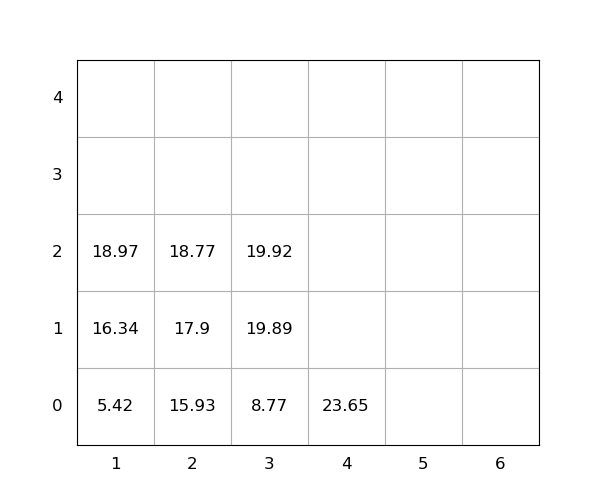

Values plotted in this chart, from the file beside it:
idx, loc_x, loc_y, loc_z, weight, seq, emerg, reloc, size(ft)
1, 3, 0, 0, 8.77, 1, 0, 0, 20
2, 1, 0, 0, 5.42, 2, 0, 0, 20
3, 2, 0, 0, 15.93, 3, 0, 0, 20
4, 3, 0, 1, 19.89, 4, 0, 0, 20
5, 4, 0, 0, 23.65, 5, 0, 0, 20
6, 2, 0, 1, 17.9, 6, 0, 0, 20
7, 1, 0, 1, 16.34, 7, 0, 0, 20
8, 1, 0, 2, 18.97, 8, 0, 0, 20
9, 2, 0, 2, 18.77, 9, 0, 0, 20
10, 3, 0, 2, 19.92, 10, 0, 0, 20
